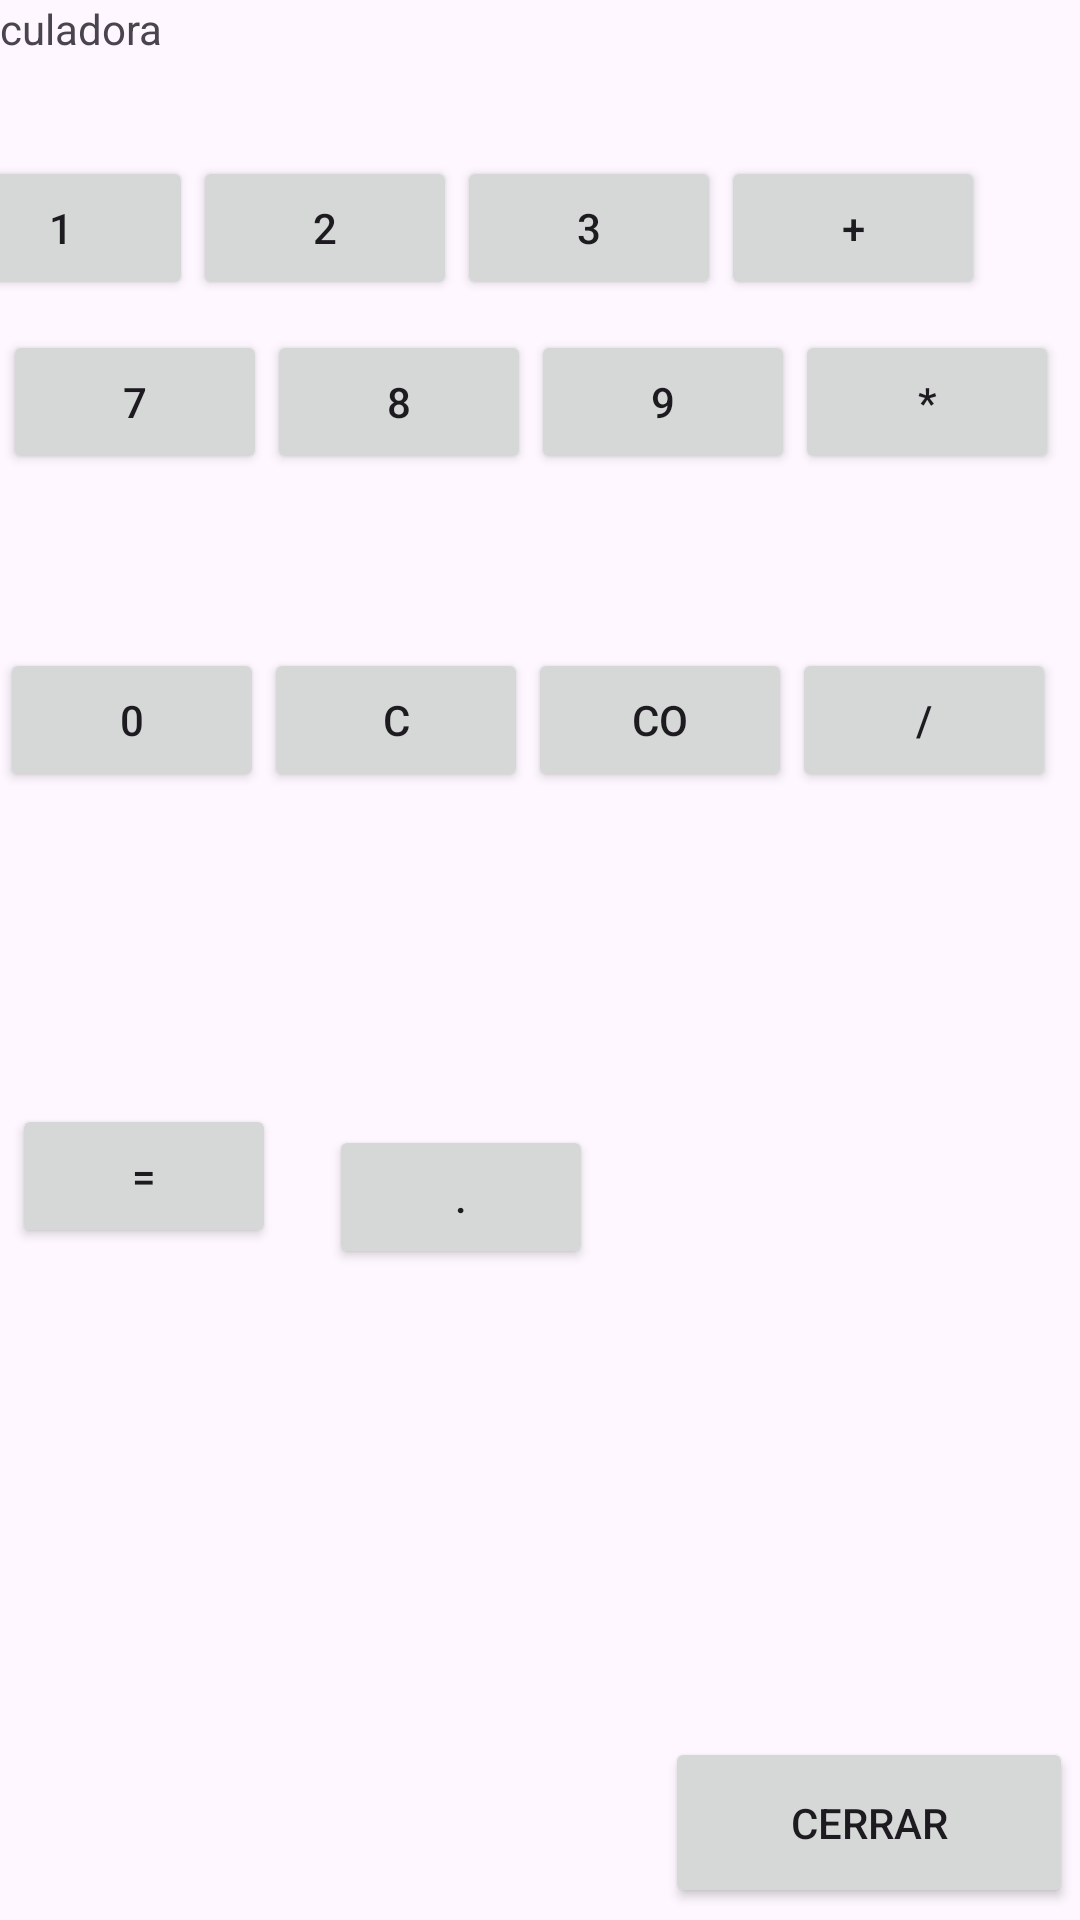

Here is an Android app screen rendered from its layout file. Give the layout XML and the strings, colors and styles it references.
<!-- AndroidManifest.xml: application theme Theme.Couryou10 -->
<!-- res/layout/activity_main3.xml -->
<androidx.constraintlayout.widget.ConstraintLayout xmlns:android="http://schemas.android.com/apk/res/android"
    xmlns:app="http://schemas.android.com/apk/res-auto"
    xmlns:tools="http://schemas.android.com/tools"
    android:id="@+id/main"
    android:layout_width="match_parent"
    android:layout_height="match_parent"
    tools:context=".MainActivity3">

    <LinearLayout
        android:id="@+id/linearLayout4"
        android:layout_width="408dp"
        android:layout_height="90dp"
        android:orientation="horizontal"
        app:layout_constraintEnd_toEndOf="parent"
        app:layout_constraintStart_toStartOf="parent"
        app:layout_constraintTop_toBottomOf="@+id/tv1">

        <Button
            android:id="@+id/button"
            android:layout_width="wrap_content"
            android:layout_height="wrap_content"
            android:onClick="uno"
            android:text="1" />

        <Button
            android:id="@+id/button2"
            android:layout_width="wrap_content"
            android:layout_height="wrap_content"
            android:onClick="dos"
            android:text="2" />

        <Button
            android:id="@+id/button3"
            android:layout_width="wrap_content"
            android:layout_height="wrap_content"
            android:onClick="tres"
            android:text="3" />

        <Button
            android:id="@+id/button13"
            android:layout_width="88dp"
            android:layout_height="wrap_content"
            android:onClick="suma"
            android:text="+" />
    </LinearLayout>

    <Button
        android:id="@+id/btact3"
        android:layout_width="136dp"
        android:layout_height="57dp"
        android:layout_marginBottom="4dp"
        android:onClick="retornar"
        android:text="Cerrar"
        app:layout_constraintBottom_toBottomOf="parent"
        app:layout_constraintEnd_toEndOf="parent"
        app:layout_constraintHorizontal_bias="0.989"
        app:layout_constraintStart_toStartOf="parent" />

    <TextView
        android:id="@+id/tv1"
        android:layout_width="403dp"
        android:layout_height="52dp"
        android:layout_marginStart="2dp"
        android:text="Calculadora"
        app:layout_constraintEnd_toEndOf="parent"
        app:layout_constraintStart_toStartOf="parent"
        app:layout_constraintTop_toTopOf="parent" />

    <Button
        android:id="@+id/button17"
        android:layout_width="wrap_content"
        android:layout_height="wrap_content"
        android:layout_marginStart="4dp"
        android:onClick="igual"
        android:text="="
        app:layout_constraintBottom_toBottomOf="parent"
        app:layout_constraintStart_toStartOf="parent"
        app:layout_constraintTop_toBottomOf="@+id/linearLayout5"
        app:layout_constraintVertical_bias="0.186" />

    <Button
        android:id="@+id/button18"
        android:layout_width="wrap_content"
        android:layout_height="wrap_content"
        android:layout_marginBottom="156dp"
        android:onClick="punto"
        android:text="."
        app:layout_constraintBottom_toTopOf="@+id/btact3"
        app:layout_constraintEnd_toEndOf="parent"
        app:layout_constraintHorizontal_bias="0.099"
        app:layout_constraintStart_toEndOf="@+id/button17" />

    <LinearLayout
        android:layout_width="412dp"
        android:layout_height="67dp"
        android:layout_marginStart="1dp"
        android:orientation="horizontal"
        app:layout_constraintBottom_toTopOf="@+id/linearLayout2"
        app:layout_constraintEnd_toEndOf="parent"
        app:layout_constraintHorizontal_bias="0.0"
        app:layout_constraintStart_toStartOf="parent"
        app:layout_constraintTop_toBottomOf="@+id/linearLayout4"
        app:layout_constraintVertical_bias="0.0">

        <Button
            android:id="@+id/button4"
            android:layout_width="wrap_content"
            android:layout_height="wrap_content"
            android:onClick="cuatro"
            android:text="4" />

        <Button
            android:id="@+id/button5"
            android:layout_width="wrap_content"
            android:layout_height="wrap_content"
            android:onClick="cinco"
            android:text="5" />

        <Button
            android:id="@+id/button6"
            android:layout_width="wrap_content"
            android:layout_height="wrap_content"
            android:onClick="seix"
            android:text="6" />

        <Button
            android:id="@+id/button14"
            android:layout_width="wrap_content"
            android:layout_height="wrap_content"
            android:onClick="resta"
            android:text="-" />
    </LinearLayout>

    <LinearLayout
        android:id="@+id/linearLayout2"
        android:layout_width="409dp"
        android:layout_height="101dp"
        android:layout_marginStart="1dp"
        android:layout_marginEnd="1dp"
        android:layout_marginBottom="164dp"
        android:orientation="horizontal"
        app:layout_constraintBottom_toTopOf="@+id/button18"
        app:layout_constraintEnd_toEndOf="parent"
        app:layout_constraintHorizontal_bias="0.0"
        app:layout_constraintStart_toStartOf="parent">

        <Button
            android:id="@+id/button7"
            android:layout_width="wrap_content"
            android:layout_height="wrap_content"
            android:onClick="siete"
            android:text="7" />

        <Button
            android:id="@+id/button8"
            android:layout_width="wrap_content"
            android:layout_height="wrap_content"
            android:onClick="ocho"
            android:text="8" />

        <Button
            android:id="@+id/button9"
            android:layout_width="wrap_content"
            android:layout_height="wrap_content"
            android:onClick="nueve"
            android:text="9" />

        <Button
            android:id="@+id/button15"
            android:layout_width="wrap_content"
            android:layout_height="wrap_content"
            android:onClick="multi"
            android:text="*" />
    </LinearLayout>

    <LinearLayout
        android:id="@+id/linearLayout5"
        android:layout_width="411dp"
        android:layout_height="101dp"
        android:orientation="horizontal"
        app:layout_constraintBottom_toBottomOf="parent"
        app:layout_constraintEnd_toEndOf="parent"
        app:layout_constraintHorizontal_bias="0.0"
        app:layout_constraintStart_toStartOf="parent"
        app:layout_constraintTop_toBottomOf="@+id/linearLayout2"
        app:layout_constraintVertical_bias="0.015">

        <Button
            android:id="@+id/button10"
            android:layout_width="wrap_content"
            android:layout_height="wrap_content"
            android:onClick="cero"
            android:text="0" />

        <Button
            android:id="@+id/button11"
            android:layout_width="wrap_content"
            android:layout_height="wrap_content"
            android:onClick="borrar"
            android:text="c" />

        <Button
            android:id="@+id/button12"
            android:layout_width="wrap_content"
            android:layout_height="wrap_content"
            android:onClick="otrob"
            android:text="co" />

        <Button
            android:id="@+id/button16"
            android:layout_width="wrap_content"
            android:layout_height="wrap_content"
            android:onClick="divi"
            android:text="/" />
    </LinearLayout>
</androidx.constraintlayout.widget.ConstraintLayout>
<!-- resources referenced by this layout -->
<resources>
  <style name="Theme.Couryou10" parent="Base.Theme.Couryou10" />
  <style name="Base.Theme.Couryou10" parent="Theme.Material3.DayNight.NoActionBar">
          
          
      </style>
</resources>
